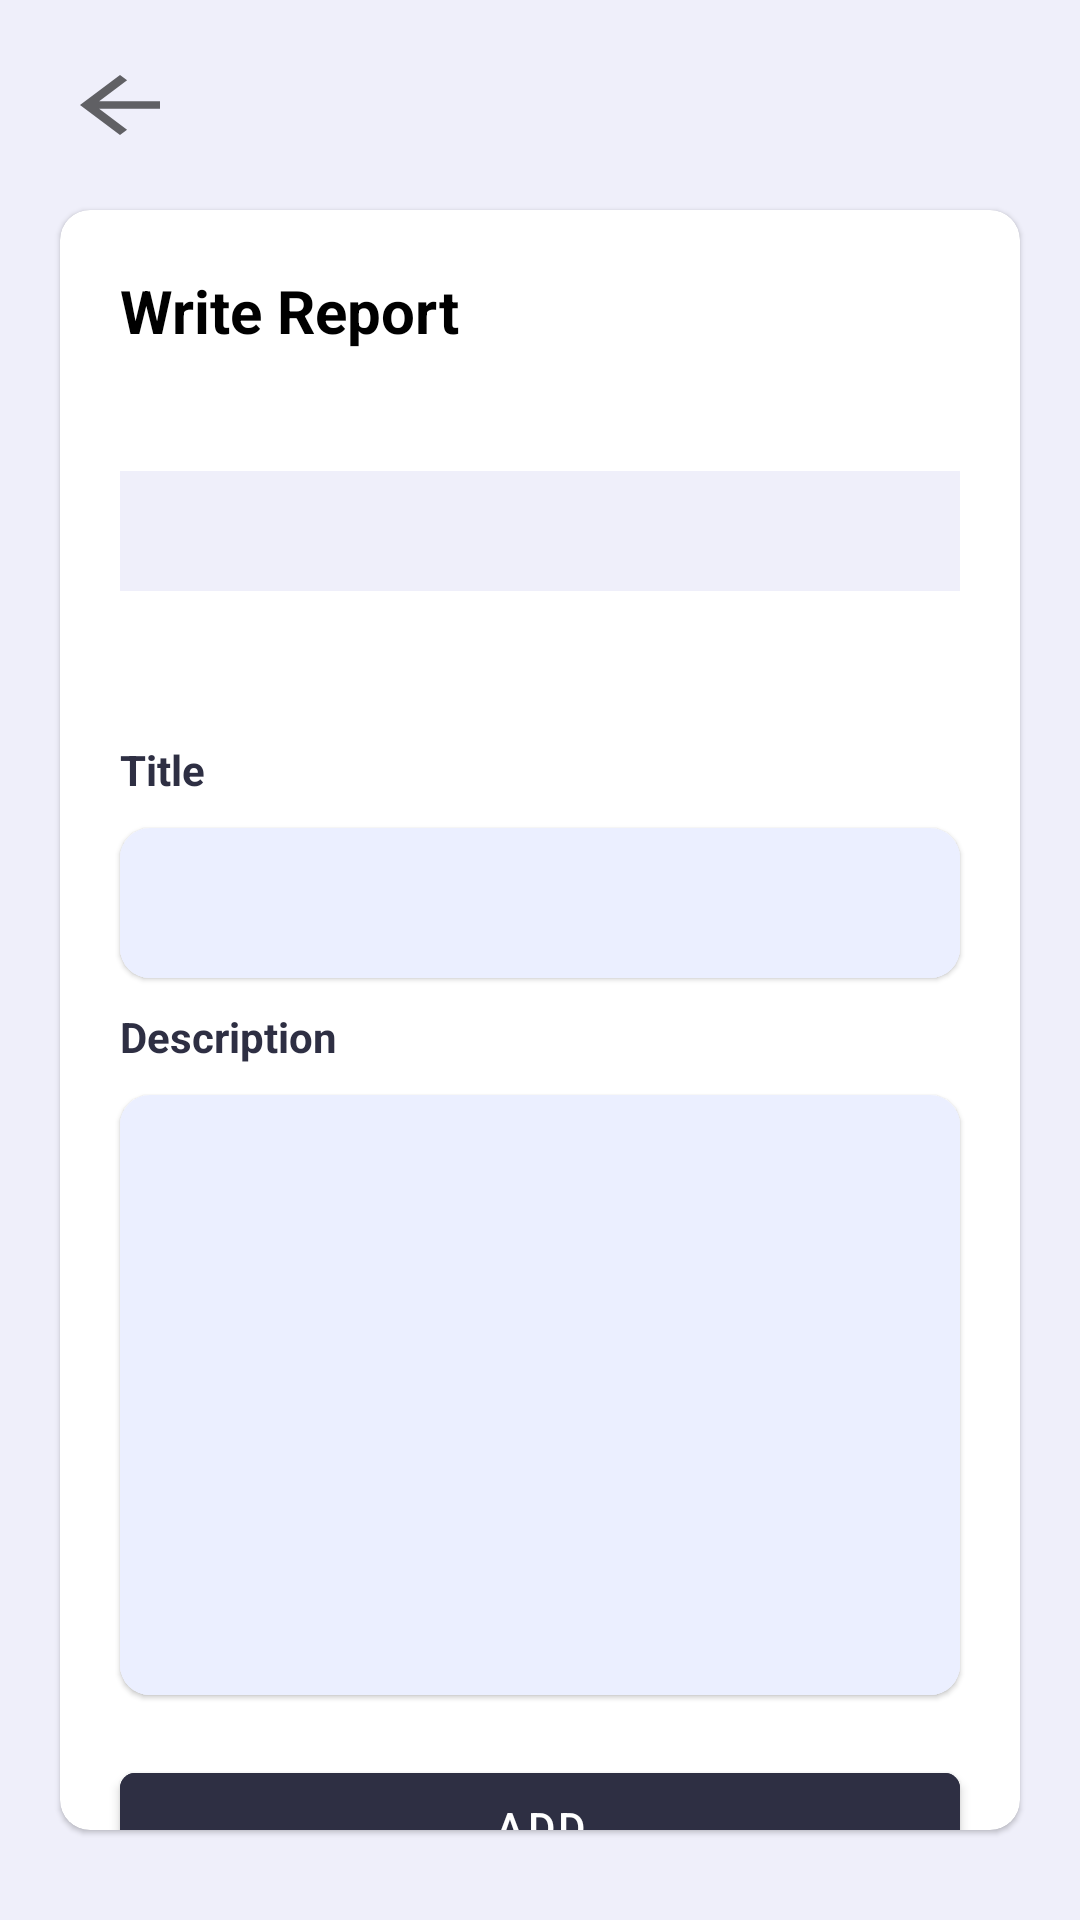

Here is an Android app screen rendered from its layout file. Give the layout XML and the strings, colors and styles it references.
<!-- AndroidManifest.xml: application theme Theme.BrainTumorDetection -->
<!-- res/layout/fragment_write_report.xml -->
<?xml version="1.0" encoding="utf-8"?>
<androidx.constraintlayout.widget.ConstraintLayout xmlns:android="http://schemas.android.com/apk/res/android"
    xmlns:tools="http://schemas.android.com/tools"
    android:layout_width="match_parent"
    android:layout_height="match_parent"
    xmlns:app="http://schemas.android.com/apk/res-auto"
    tools:context=".ui.dr.patientdetails.WriteReport.WriteReportFragment"
    android:background="@color/background4">

    <ImageButton
        android:id="@+id/back"
        android:layout_width="40sp"
        android:layout_height="30sp"
        app:layout_constraintStart_toStartOf="parent"
        app:layout_constraintTop_toTopOf="parent"
        android:background="@drawable/ic_baseline_arrow_back_24"
        android:layout_marginTop="20sp"
        android:layout_marginStart="20sp"/>


    <com.google.android.material.card.MaterialCardView
        android:layout_width="match_parent"
        android:layout_height="0dp"
        app:layout_constraintTop_toBottomOf="@id/back"
        app:layout_constraintBottom_toBottomOf="parent"
        android:layout_marginTop="20sp"
        android:layout_marginBottom="30sp"
        android:layout_marginHorizontal="20sp"
        app:cardCornerRadius="10sp">

        <androidx.constraintlayout.widget.ConstraintLayout
            android:layout_width="match_parent"
            android:layout_height="match_parent">

            <TextView
                android:id="@+id/txt"
                android:layout_width="wrap_content"
                android:layout_height="wrap_content"
                app:layout_constraintStart_toStartOf="parent"
                android:layout_marginStart="20sp"
                android:layout_marginTop="20sp"
                app:layout_constraintTop_toTopOf="parent"
                android:textColor="@color/black"
                android:textStyle="bold"
                android:textSize="20sp"
                android:text="Write Report"
                />

            <androidx.constraintlayout.widget.ConstraintLayout
                android:id="@+id/card1"
                android:layout_width="match_parent"
                android:layout_height="40sp"
                app:layout_constraintTop_toBottomOf="@id/txt"
                android:background="@color/background4"
                android:layout_marginTop="40sp"
                android:layout_marginHorizontal="20sp">

                <ScrollView
                    android:layout_width="match_parent"
                    android:layout_height="match_parent">

                    <androidx.constraintlayout.widget.ConstraintLayout
                        android:layout_width="match_parent"
                        android:layout_height="match_parent">

                        <androidx.recyclerview.widget.RecyclerView
                            android:id="@+id/recycler_titles"
                            android:layout_width="match_parent"
                            android:layout_height="match_parent"
                            android:orientation="horizontal"
                            app:layoutManager="androidx.recyclerview.widget.LinearLayoutManager"
                            />

                    </androidx.constraintlayout.widget.ConstraintLayout>

                </ScrollView>

            </androidx.constraintlayout.widget.ConstraintLayout>

            <TextView
                android:id="@+id/txt2"
                android:layout_width="wrap_content"
                android:layout_height="wrap_content"
                app:layout_constraintStart_toStartOf="@id/txt"
                app:layout_constraintTop_toBottomOf="@id/card1"
                android:text="Title"
                android:textColor="@color/colornew1"
                android:textStyle="bold"
                android:textSize="14sp"
                android:layout_marginTop="50sp"
                />

            <com.google.android.material.card.MaterialCardView
                android:id="@+id/card2"
                android:layout_width="0dp"
                android:layout_height="50sp"
                android:layout_marginHorizontal="20sp"
                android:layout_marginTop="10sp"
                app:cardCornerRadius="10sp"
                app:layout_constraintEnd_toEndOf="parent"
                app:layout_constraintStart_toStartOf="parent"
                app:layout_constraintTop_toBottomOf="@id/txt2">
                <androidx.constraintlayout.widget.ConstraintLayout
                    android:layout_width="match_parent"
                    android:layout_height="match_parent">
                    <com.google.android.material.textfield.TextInputLayout
                        style="@style/Widget.MaterialComponents.TextInputLayout.OutlinedBox.Dense"
                        android:layout_width="match_parent"
                        android:layout_height="match_parent"
                        android:background="@color/colornew2"
                        >

                        <EditText
                            android:id="@+id/title_edit"
                            android:layout_width="match_parent"
                            android:layout_height="match_parent"
                            android:background="@color/colornew2"
                            android:textColor="@color/black"
                            android:textSize="14sp"
                            android:inputType="textAutoComplete"
                            android:textStyle="bold" />


                    </com.google.android.material.textfield.TextInputLayout>
                </androidx.constraintlayout.widget.ConstraintLayout>

            </com.google.android.material.card.MaterialCardView>

            <TextView
                android:id="@+id/txt3"
                android:layout_width="wrap_content"
                android:layout_height="wrap_content"
                app:layout_constraintStart_toStartOf="@id/txt"
                app:layout_constraintTop_toBottomOf="@id/card2"
                android:text="Description"
                android:textColor="@color/colornew1"
                android:textStyle="bold"
                android:textSize="14sp"
                android:layout_marginTop="10sp"
                />

            <com.google.android.material.card.MaterialCardView
                android:id="@+id/card5"
                android:layout_width="0dp"
                android:layout_height="200sp"
                android:layout_marginHorizontal="20sp"
                android:layout_marginTop="10sp"
                app:cardCornerRadius="10sp"
                app:layout_constraintEnd_toEndOf="parent"
                app:layout_constraintStart_toStartOf="parent"
                app:layout_constraintTop_toBottomOf="@id/txt3">

                <androidx.constraintlayout.widget.ConstraintLayout
                    android:layout_width="match_parent"
                    android:layout_height="match_parent">
                    <com.google.android.material.textfield.TextInputLayout
                        style="@style/Widget.MaterialComponents.TextInputLayout.OutlinedBox.Dense"
                        android:layout_width="match_parent"
                        android:layout_height="match_parent"
                        android:background="@color/colornew2"
                        >

                        <EditText
                            android:id="@+id/description_edit"
                            android:layout_width="match_parent"
                            android:layout_height="match_parent"
                            android:background="@color/colornew2"
                            android:textColor="@color/black"
                            android:textSize="14sp"
                            android:textStyle="bold" />


                    </com.google.android.material.textfield.TextInputLayout>
                </androidx.constraintlayout.widget.ConstraintLayout>

            </com.google.android.material.card.MaterialCardView>

            <com.google.android.material.button.MaterialButton
                android:id="@+id/Next_btn"
                android:layout_width="0dp"
                android:layout_height="wrap_content"
                app:layout_constraintStart_toStartOf="@id/card1"
                app:layout_constraintEnd_toEndOf="@id/card1"
                app:layout_constraintTop_toBottomOf="@id/card5"
                android:layout_marginTop="20sp"
                app:cornerRadius="5sp"
                android:text="ADD"
                android:backgroundTint="@color/colornew1"
                />

            <com.google.android.material.button.MaterialButton
                android:id="@+id/confirm_btn"
                android:layout_width="0dp"
                android:layout_height="wrap_content"
                app:layout_constraintStart_toStartOf="@id/card1"
                app:layout_constraintEnd_toEndOf="@id/card1"
                app:layout_constraintTop_toBottomOf="@id/Next_btn"
                android:layout_marginTop="10sp"
                app:cornerRadius="5sp"
                android:text="Confirm"
                android:backgroundTint="@color/colornew1"
                android:visibility="gone"
                />







    <ProgressBar
                android:id="@+id/bar"
                android:layout_width="wrap_content"
                android:layout_height="wrap_content"
                app:layout_constraintStart_toStartOf="parent"
                app:layout_constraintEnd_toEndOf="parent"
                app:layout_constraintTop_toTopOf="parent"
                android:visibility="gone"
                app:layout_constraintBottom_toBottomOf="parent"/>

        </androidx.constraintlayout.widget.ConstraintLayout>

    </com.google.android.material.card.MaterialCardView>



</androidx.constraintlayout.widget.ConstraintLayout>
<!-- resources referenced by this layout -->
<resources>
  <color name="background4">#efeffa</color>
  <color name="black">#FF000000</color>
  <color name="colornew1">#2e2f43</color>
  <color name="colornew2">#ebefff</color>
  <!-- drawable ic_baseline_arrow_back_24 (drawable) -->
  <vector android:autoMirrored="true" android:height="50dp"
      android:tint="?attr/colorControlNormal" android:viewportHeight="24"
      android:viewportWidth="24" android:width="50dp" xmlns:android="http://schemas.android.com/apk/res/android">
      <path android:fillColor="@android:color/white" android:pathData="M20,11H7.83l5.59,-5.59L12,4l-8,8 8,8 1.41,-1.41L7.83,13H20v-2z"/>
  </vector>
  <style name="Theme.BrainTumorDetection" parent="Theme.MaterialComponents.DayNight.NoActionBar">
          
          <item name="colorPrimary">@color/purple_500</item>
          <item name="colorPrimaryVariant">@color/purple_700</item>
          <item name="colorOnPrimary">@color/white</item>
          
          <item name="colorSecondary">@color/teal_200</item>
          <item name="colorSecondaryVariant">@color/teal_700</item>
          <item name="colorOnSecondary">@color/black</item>
          
          <item name="android:statusBarColor" tools:targetApi="l">?attr/colorPrimaryVariant</item>
          
      </style>
  <color name="purple_500">#FF6200EE</color>
  <color name="purple_700">#FF3700B3</color>
  <color name="white">#FFFFFFFF</color>
  <color name="teal_200">#FF03DAC5</color>
  <color name="teal_700">#FF018786</color>
</resources>
